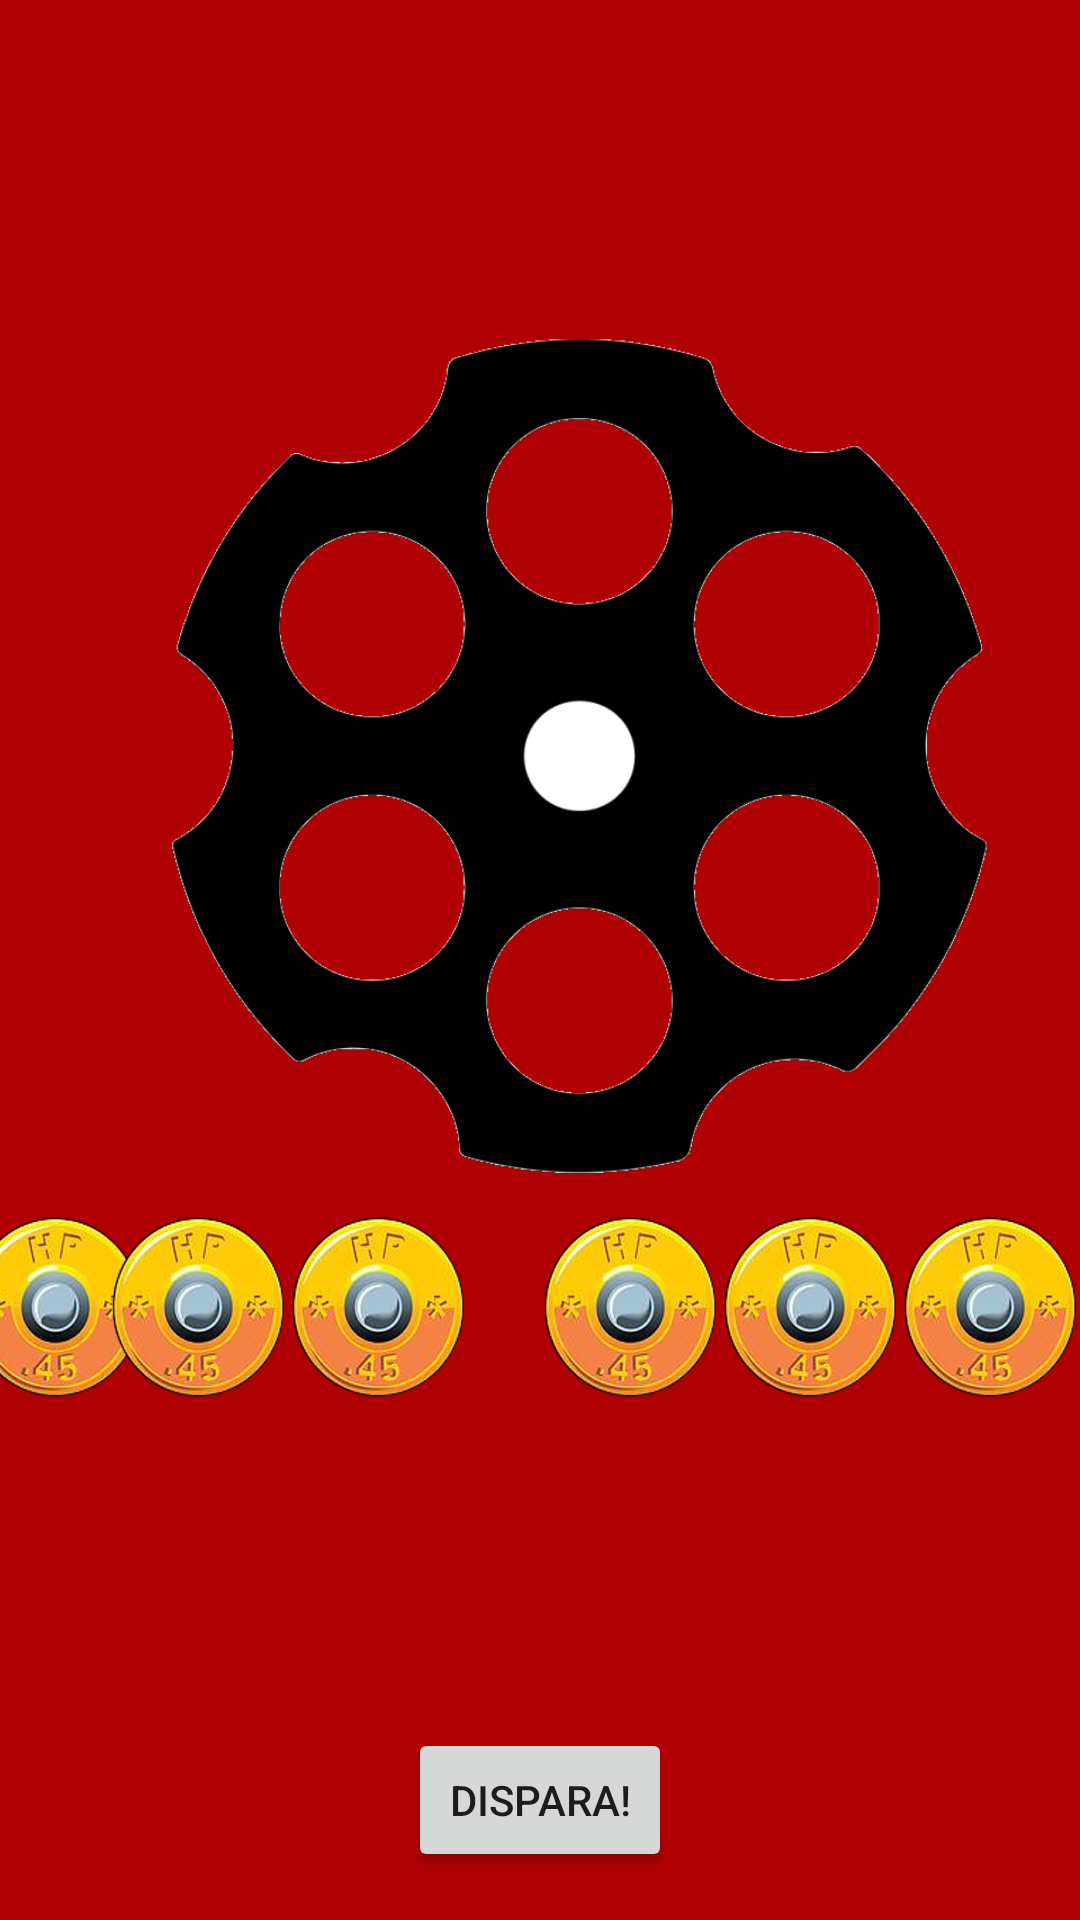

Layout XML and referenced resources for this Android screen:
<!-- AndroidManifest.xml: application theme Soviet -->
<!-- res/layout/easymode.xml -->
<?xml version="1.0" encoding="utf-8"?>
<android.support.constraint.ConstraintLayout
    xmlns:android="http://schemas.android.com/apk/res/android"
    xmlns:app="http://schemas.android.com/apk/res-auto"
    xmlns:tools="http://schemas.android.com/tools"
    android:layout_width="match_parent"
    android:layout_height="match_parent">

    <ImageView
        android:id="@+id/bala"
        android:layout_width="60dp"
        android:layout_height="60dp"
        android:layout_marginBottom="8dp"
        android:onClick="ponbala1"
        android:layout_marginEnd="8dp"
        android:layout_marginStart="8dp"
        android:visibility="visible"
        app:layout_constraintBottom_toBottomOf="@+id/cylinder"
        app:layout_constraintEnd_toStartOf="@+id/bala7"
        app:layout_constraintStart_toStartOf="parent"
        app:srcCompat="@drawable/bullet" />

    <ImageView
        android:id="@+id/bala7"
        android:layout_width="60dp"
        android:layout_height="60dp"
        android:layout_marginBottom="8dp"
        android:onClick="ponbala2"
        android:visibility="visible"
        app:layout_constraintBottom_toBottomOf="@+id/cylinder"
        app:layout_constraintEnd_toStartOf="@+id/bala8"
        app:srcCompat="@drawable/bullet" />

    <ImageView
        android:id="@+id/bala8"
        android:layout_width="60dp"
        android:layout_height="60dp"
        android:layout_marginBottom="8dp"
        android:onClick="ponbala3"
        android:layout_marginEnd="24dp"
        android:visibility="visible"
        app:layout_constraintBottom_toBottomOf="@+id/cylinder"
        app:layout_constraintEnd_toStartOf="@+id/bala9"
        app:srcCompat="@drawable/bullet" />

    <ImageView
        android:id="@+id/bala9"
        android:layout_width="60dp"
        android:layout_height="60dp"
        android:layout_marginBottom="8dp"
        android:onClick="ponbala4"
        android:visibility="visible"
        app:layout_constraintBottom_toBottomOf="@+id/cylinder"
        app:layout_constraintEnd_toStartOf="@+id/bala10"
        app:srcCompat="@drawable/bullet" />

    <ImageView
        android:id="@+id/bala10"
        android:layout_width="60dp"
        android:layout_height="60dp"
        android:onClick="ponbala5"
        android:layout_marginBottom="8dp"
        android:visibility="visible"
        app:layout_constraintBottom_toBottomOf="@+id/cylinder"
        app:layout_constraintEnd_toStartOf="@+id/bala11"
        app:srcCompat="@drawable/bullet" />

    <ImageView
        android:id="@+id/bala11"
        android:layout_width="60dp"
        android:layout_height="60dp"
        android:layout_marginBottom="8dp"
        android:onClick="ponbala6"
        android:visibility="visible"
        app:layout_constraintBottom_toBottomOf="@+id/cylinder"
        app:layout_constraintEnd_toEndOf="parent"
        app:srcCompat="@drawable/bullet" />

    <ImageView
        android:id="@+id/bala1"
        android:layout_width="60dp"
        android:layout_height="60dp"
        android:layout_marginBottom="8dp"
        android:layout_marginEnd="8dp"
        android:layout_marginStart="8dp"
        android:layout_marginTop="112dp"
        android:visibility="invisible"
        app:layout_constraintBottom_toTopOf="@+id/bala4"
        app:layout_constraintEnd_toStartOf="@+id/bala6"
        app:layout_constraintHorizontal_bias="0.0"
        app:layout_constraintStart_toEndOf="@+id/bala2"
        app:layout_constraintTop_toTopOf="@+id/cylinder"
        app:layout_constraintVertical_bias="0.0"

        app:srcCompat="@drawable/bullet" />

    <ImageView
        android:id="@+id/bala2"
        android:layout_width="60dp"
        android:layout_height="60dp"
        android:layout_marginBottom="28dp"
        android:layout_marginStart="96dp"
        app:layout_constraintBottom_toTopOf="@+id/bala3"
        app:layout_constraintStart_toStartOf="parent"
        app:srcCompat="@drawable/bullet"

        android:visibility="invisible"/>

    <ImageView
        android:id="@+id/bala3"
        android:layout_width="60dp"
        android:layout_height="60dp"
        android:layout_marginBottom="144dp"
        android:layout_marginEnd="4dp"
        app:layout_constraintBottom_toBottomOf="@+id/cylinder"
        app:layout_constraintEnd_toStartOf="@+id/bala4"
        app:srcCompat="@drawable/bullet"

        android:visibility="invisible"/>

    <ImageView
        android:id="@+id/bala4"
        android:layout_width="60dp"
        android:layout_height="60dp"
        android:layout_marginBottom="112dp"
        android:layout_marginEnd="8dp"
        android:layout_marginStart="8dp"
        app:layout_constraintBottom_toBottomOf="@+id/cylinder"
        app:layout_constraintEnd_toEndOf="@+id/cylinder"
        app:layout_constraintStart_toStartOf="parent"
        app:srcCompat="@drawable/bullet"

        android:visibility="invisible"/>

    <ImageView
        android:id="@+id/bala5"
        android:layout_width="60dp"
        android:layout_height="60dp"
        android:layout_marginBottom="144dp"
        android:layout_marginEnd="8dp"
        android:layout_marginStart="8dp"
        app:layout_constraintBottom_toBottomOf="@+id/cylinder"
        app:layout_constraintEnd_toEndOf="@+id/cylinder"
        app:layout_constraintHorizontal_bias="0.069"
        app:layout_constraintStart_toEndOf="@+id/bala4"
        app:srcCompat="@drawable/bullet"

        android:visibility="invisible"/>

    <ImageView
        android:id="@+id/bala6"
        android:layout_width="60dp"
        android:layout_height="60dp"
        android:layout_marginBottom="28dp"

        android:layout_marginEnd="88dp"
        android:visibility="invisible"
        app:layout_constraintBottom_toTopOf="@+id/bala5"
        app:layout_constraintEnd_toEndOf="parent"
        app:srcCompat="@drawable/bullet" />

    <ImageView
        android:id="@+id/cylinder"
        android:layout_width="384dp"
        android:layout_height="444dp"
        android:layout_marginBottom="8dp"
        android:layout_marginEnd="8dp"
        android:layout_marginTop="8dp"
        app:layout_constraintBottom_toTopOf="@+id/button4"
        app:layout_constraintEnd_toEndOf="parent"
        app:layout_constraintHorizontal_bias="0.0"
        app:layout_constraintStart_toStartOf="parent"
        app:layout_constraintTop_toTopOf="parent"
        app:layout_constraintVertical_bias="0.186"
        app:srcCompat="@drawable/cylinder" />

    <Button
        android:id="@+id/button4"
        android:layout_width="wrap_content"
        android:layout_height="wrap_content"
        android:layout_marginBottom="16dp"
        android:layout_marginEnd="8dp"
        android:layout_marginStart="8dp"
        android:text="Dispara!"
        app:layout_constraintBottom_toBottomOf="parent"
        app:layout_constraintEnd_toEndOf="parent"
        app:layout_constraintStart_toStartOf="parent"
        android:onClick="noobMode"/>
</android.support.constraint.ConstraintLayout>
<!-- resources referenced by this layout -->
<resources>
  <!-- drawable bullet: png bitmap (drawable, 240895 bytes) -->
  <!-- drawable cylinder: png bitmap (drawable, 51689 bytes) -->
  <style name="Soviet" parent="Theme.AppCompat.Light.NoActionBar">
          
          <item name="colorPrimary">@color/redSoviet</item>
          <item name="colorPrimaryDark">@color/redSovietDark</item>
          <item name="colorAccent">#ffff00</item>
          <item name="android:colorForeground">@android:color/black</item>
          <item name="android:windowBackground">@color/redSovietDark</item>
  
  
      </style>
  <color name="redSoviet">#ff1100</color>
  <color name="redSovietDark">#af0003</color>
</resources>
